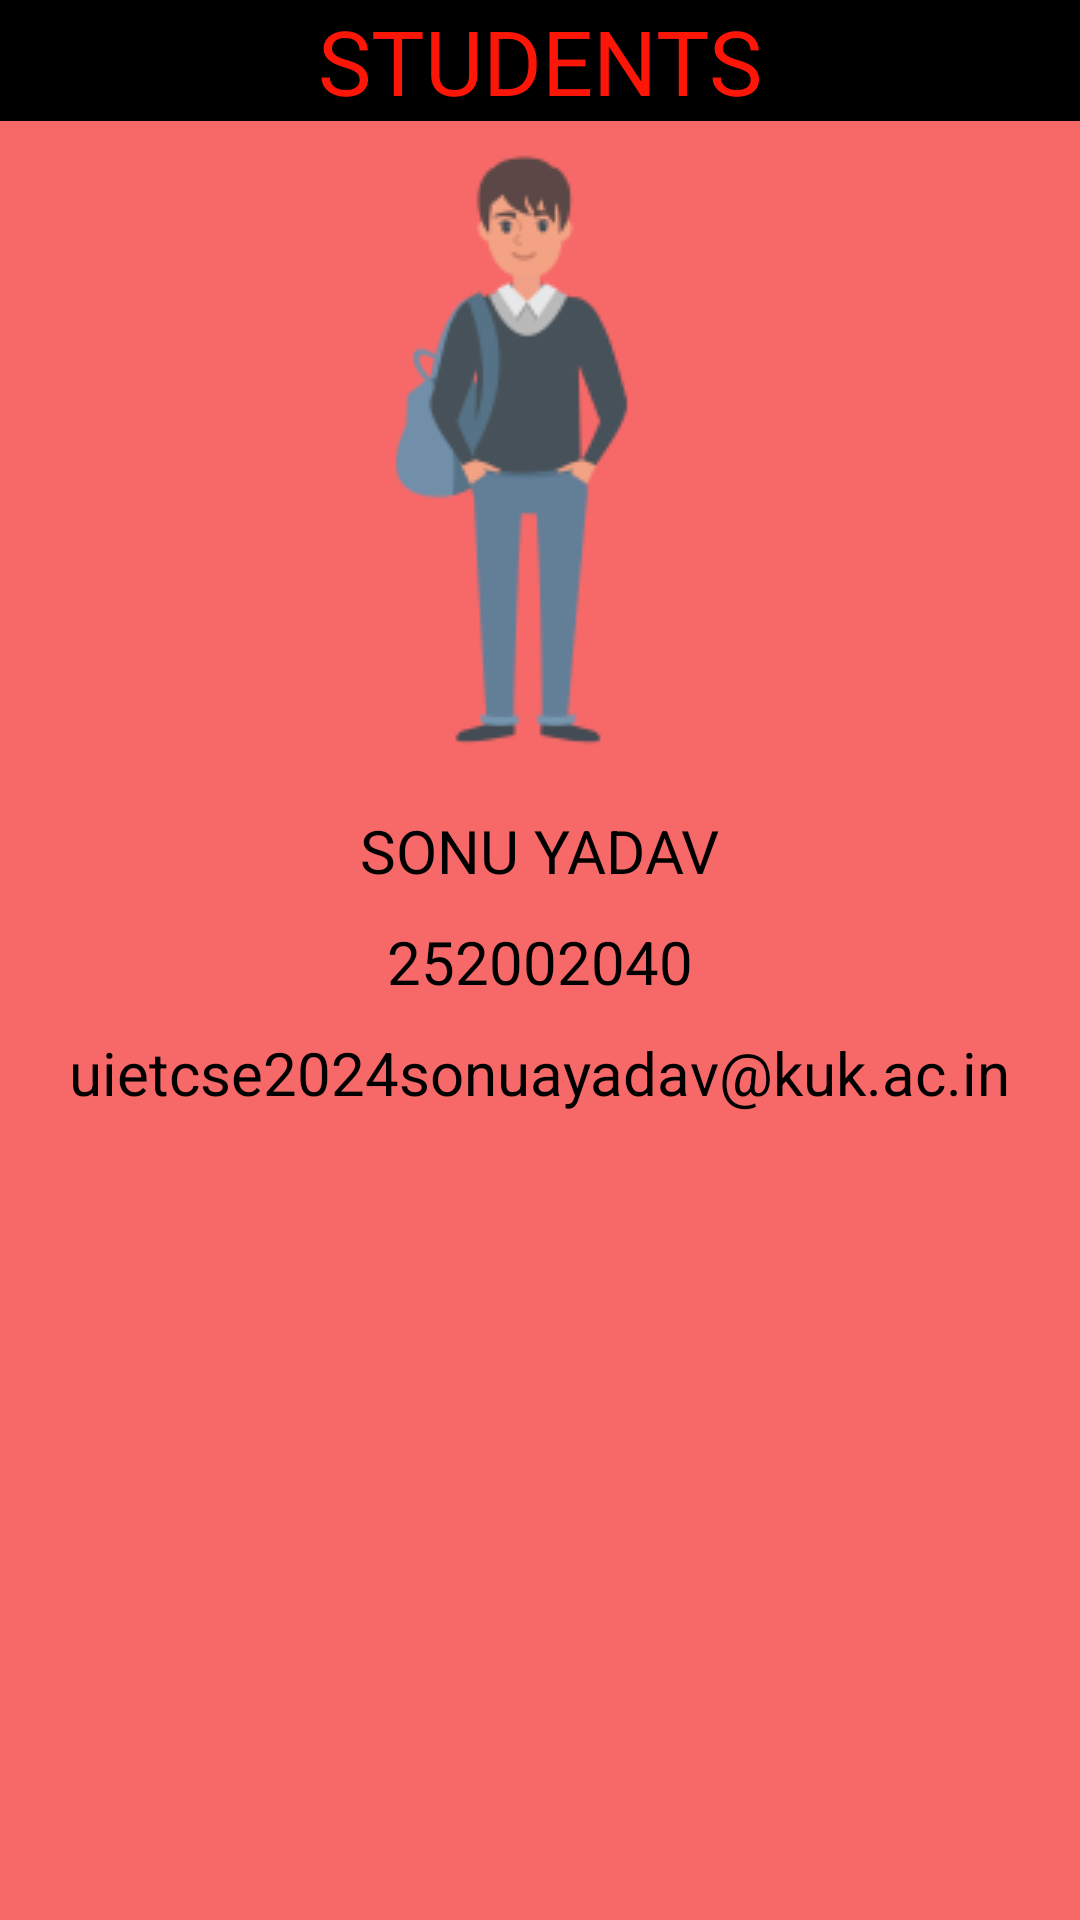

The Android layout XML behind this screen, and the referenced resources:
<!-- AndroidManifest.xml: application theme Theme.StudentInformation -->
<!-- res/layout/activity_student1.xml -->
<?xml version="1.0" encoding="utf-8"?>
<androidx.appcompat.widget.LinearLayoutCompat xmlns:android="http://schemas.android.com/apk/res/android"
    xmlns:app="http://schemas.android.com/apk/res-auto"
    xmlns:tools="http://schemas.android.com/tools"
    android:layout_width="match_parent"
    android:layout_height="match_parent"
    tools:context=".Student1"
    android:background="#F76969"
    android:orientation="vertical"
    >
    <RelativeLayout
        android:layout_width="match_parent"
        android:layout_height="match_parent"
        >
        <TextView
            android:id="@+id/txtSonu"
            android:layout_width="match_parent"
            android:layout_height="wrap_content"
            android:text="STUDENTS"
            android:background="@color/black"
            android:textSize="30sp"
            android:textColor="#FC1607"
            android:gravity="center"
            />

        <ImageView
            android:id="@+id/imgSonu"
            android:layout_width="wrap_content"
            android:layout_height="wrap_content"
            android:layout_centerHorizontal="true"
            android:layout_marginTop="50dp"
            android:src="@drawable/student1" />

        <TextView
            android:id="@+id/txtSonuName"
            android:layout_width="wrap_content"
            android:layout_height="wrap_content"
            android:layout_below="@+id/imgSonu"
            android:layout_centerHorizontal="true"
            android:layout_marginTop="20dp"
            android:text="SONU YADAV"
            android:textColor="@color/black"
            android:textSize="20sp" />

        <TextView
            android:id="@+id/txtSonurollno"
            android:layout_width="wrap_content"
            android:layout_height="wrap_content"
            android:layout_below="@+id/txtSonuName"
            android:layout_centerHorizontal="true"
            android:layout_marginTop="10dp"
            android:text="252002040"
            android:textColor="@color/black"
            android:textSize="20sp" />

        <TextView
            android:id="@+id/txtsonumail"
            android:layout_width="wrap_content"
            android:layout_height="wrap_content"
            android:layout_below="@+id/txtSonurollno"
            android:layout_centerHorizontal="true"
            android:layout_marginTop="10dp"
            android:text="uietcse2024sonuayadav@kuk.ac.in"
            android:textColor="@color/black"
            android:textSize="20sp" />


    </RelativeLayout>

</androidx.appcompat.widget.LinearLayoutCompat>
<!-- resources referenced by this layout -->
<resources>
  <!-- drawable student1: png bitmap (drawable, 160537 bytes) -->
  <style name="Theme.StudentInformation" parent="Theme.MaterialComponents.DayNight.DarkActionBar">
          
          <item name="colorPrimary">@color/purple_500</item>
          <item name="colorPrimaryVariant">@color/purple_700</item>
          <item name="colorOnPrimary">@color/white</item>
          
          <item name="colorSecondary">@color/teal_200</item>
          <item name="colorSecondaryVariant">@color/teal_700</item>
          <item name="colorOnSecondary">@color/black</item>
          
          <item name="android:statusBarColor" tools:targetApi="l">?attr/colorPrimaryVariant</item>
          
      </style>
  <!-- not gathered from this repository: default colours our renderer supplied (Android Studio template values) -->
  <color name="purple_500">#FF6200EE</color>
  <color name="purple_700">#FF3700B3</color>
  <color name="teal_200">#FF03DAC5</color>
  <color name="teal_700">#FF018786</color>
  <color name="black">#FF000000</color>
  <color name="white">#FFFFFFFF</color>
</resources>
